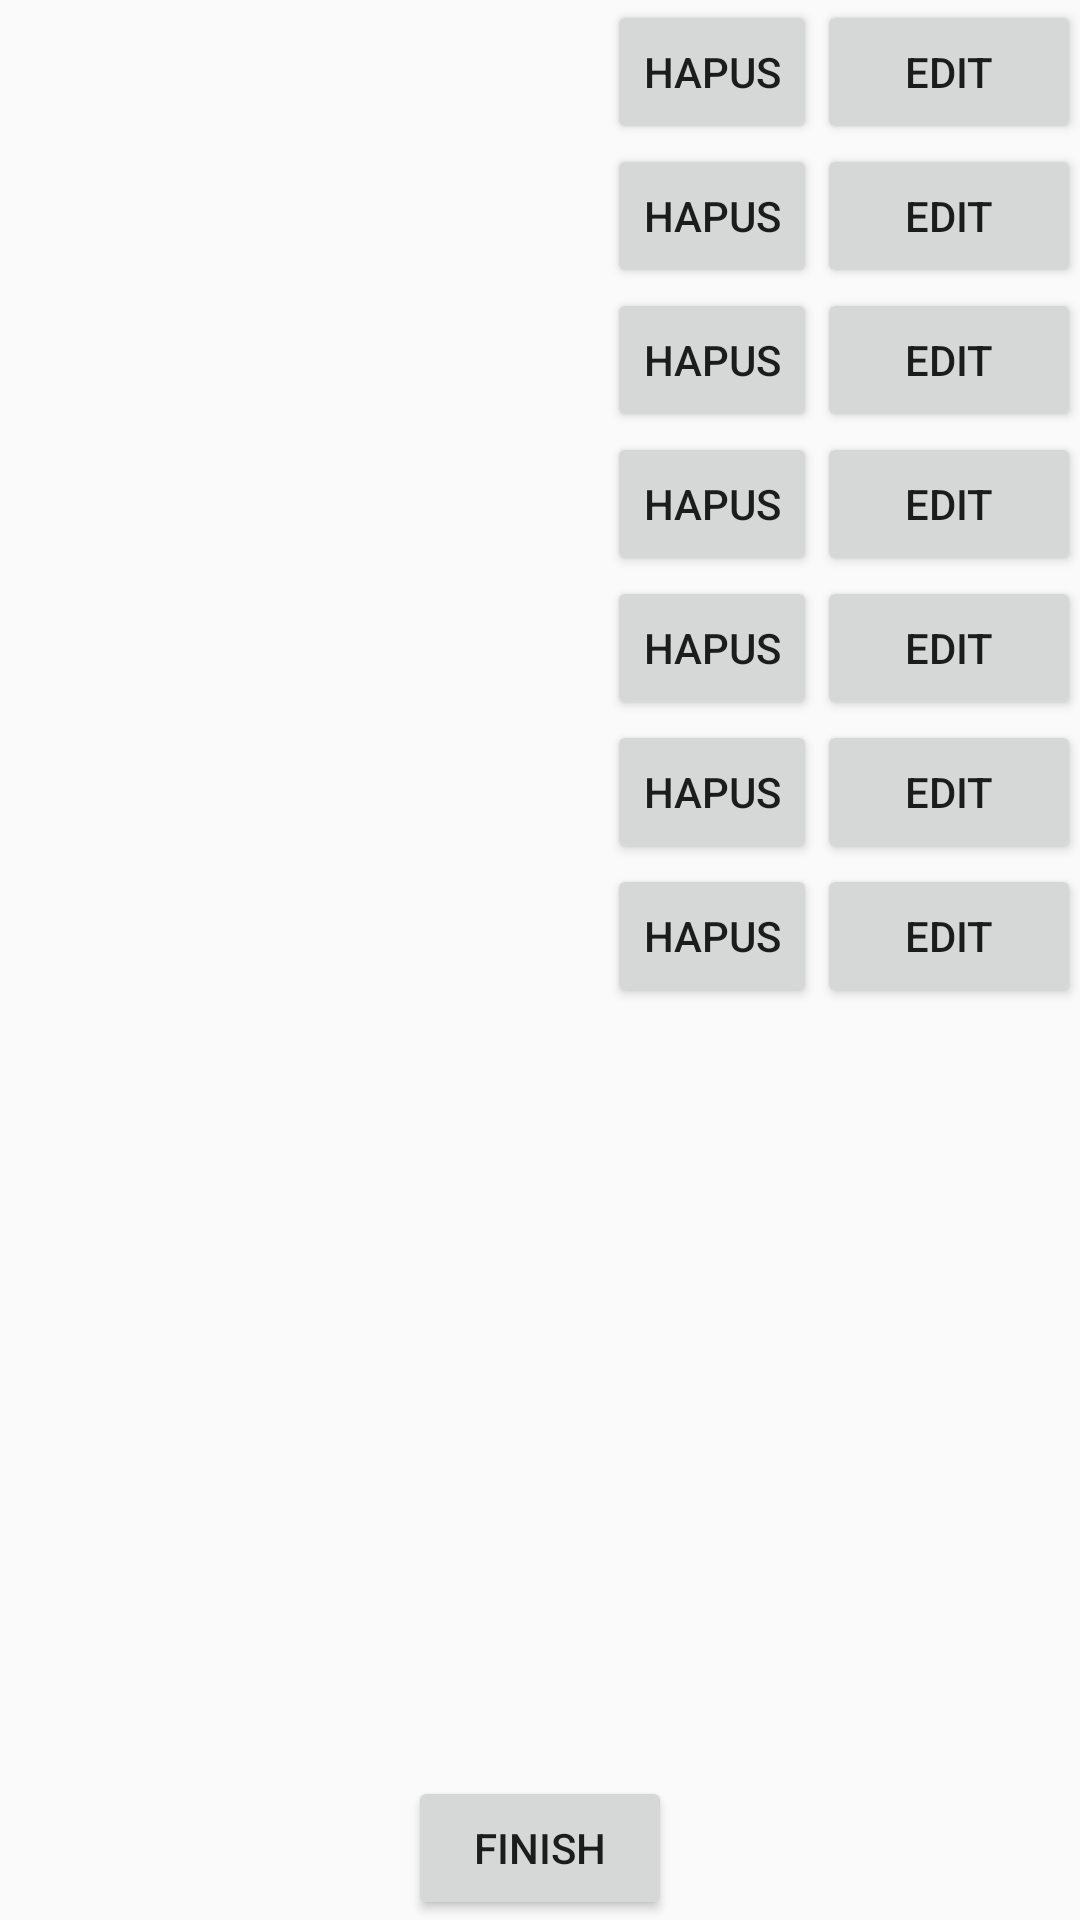

Produce the Android XML layout that renders to this screen, including the resource entries it uses.
<!-- AndroidManifest.xml: application theme AppTheme -->
<!-- res/layout/activity_crudnarasi.xml -->
<?xml version="1.0" encoding="utf-8"?>

<RelativeLayout xmlns:android="http://schemas.android.com/apk/res/android"
    xmlns:tools="http://schemas.android.com/tools"
    android:layout_width="match_parent"
    android:layout_height="match_parent"
    android:paddingBottom="@dimen/activity_vertical_margin"
    android:paddingLeft="@dimen/activity_horizontal_margin"
    android:paddingRight="@dimen/activity_horizontal_margin"
    android:paddingTop="@dimen/activity_vertical_margin"
    tools:context="com.example.djakaumbarawurung.persipantestcept.CRUDnarasi">

    <Button
        android:layout_width="wrap_content"
        android:layout_height="wrap_content"
        android:text="Edit"
        android:id="@+id/button22"
        android:layout_alignParentTop="true"
        android:layout_alignParentRight="true"
        android:layout_alignParentEnd="true" />

    <Button
        style="?android:attr/buttonStyleSmall"
        android:layout_width="wrap_content"
        android:layout_height="wrap_content"
        android:text="Hapus"
        android:id="@+id/button23"
        android:layout_alignParentTop="true"
        android:layout_toLeftOf="@+id/button22"
        android:layout_toStartOf="@+id/button22" />

    <Button
        android:layout_width="wrap_content"
        android:layout_height="wrap_content"
        android:text="Edit"
        android:id="@+id/button24"
        android:layout_below="@+id/button23"
        android:layout_alignParentRight="true" />

    <Button
        android:layout_width="wrap_content"
        android:layout_height="wrap_content"
        android:text="Edit"
        android:id="@+id/button25"
        android:layout_below="@+id/button24"
        android:layout_alignParentRight="true" />

    <Button
        android:layout_width="wrap_content"
        android:layout_height="wrap_content"
        android:text="Edit"
        android:id="@+id/button26"
        android:layout_below="@+id/button25"
        android:layout_alignParentRight="true" />

    <Button
        android:layout_width="wrap_content"
        android:layout_height="wrap_content"
        android:text="Edit"
        android:id="@+id/button27"
        android:layout_below="@+id/button26"
        android:layout_alignParentRight="true" />

    <Button
        android:layout_width="wrap_content"
        android:layout_height="wrap_content"
        android:text="Edit"
        android:id="@+id/button28"
        android:layout_below="@+id/button27"
        android:layout_alignParentRight="true" />

    <Button
        android:layout_width="wrap_content"
        android:layout_height="wrap_content"
        android:text="Edit"
        android:id="@+id/button29"
        android:layout_below="@+id/button28"
        android:layout_alignParentRight="true" />

    <Button
        style="?android:attr/buttonStyleSmall"
        android:layout_width="wrap_content"
        android:layout_height="wrap_content"
        android:text="Hapus"
        android:id="@+id/button30"
        android:layout_below="@+id/button22"
        android:layout_toLeftOf="@+id/button24"
        android:layout_toStartOf="@+id/button24" />

    <Button
        style="?android:attr/buttonStyleSmall"
        android:layout_width="wrap_content"
        android:layout_height="wrap_content"
        android:text="Hapus"
        android:id="@+id/button31"
        android:layout_below="@+id/button28"
        android:layout_toLeftOf="@+id/button29"
        android:layout_toStartOf="@+id/button29" />

    <Button
        style="?android:attr/buttonStyleSmall"
        android:layout_width="wrap_content"
        android:layout_height="wrap_content"
        android:text="Hapus"
        android:id="@+id/button32"
        android:layout_below="@+id/button24"
        android:layout_toLeftOf="@+id/button24"
        android:layout_toStartOf="@+id/button24" />

    <Button
        style="?android:attr/buttonStyleSmall"
        android:layout_width="wrap_content"
        android:layout_height="wrap_content"
        android:text="Hapus"
        android:id="@+id/button33"
        android:layout_below="@+id/button34"
        android:layout_alignLeft="@+id/button34"
        android:layout_alignStart="@+id/button34" />

    <Button
        style="?android:attr/buttonStyleSmall"
        android:layout_width="wrap_content"
        android:layout_height="wrap_content"
        android:text="Hapus"
        android:id="@+id/button34"
        android:layout_below="@+id/button26"
        android:layout_toLeftOf="@+id/button27"
        android:layout_toStartOf="@+id/button27" />

    <Button
        style="?android:attr/buttonStyleSmall"
        android:layout_width="wrap_content"
        android:layout_height="wrap_content"
        android:text="Hapus"
        android:id="@+id/button35"
        android:layout_below="@+id/button25"
        android:layout_toLeftOf="@+id/button26"
        android:layout_toStartOf="@+id/button26" />

    <LinearLayout
        android:orientation="vertical"
        android:layout_width="match_parent"
        android:layout_height="match_parent"
        android:layout_alignParentTop="true"
        android:layout_toLeftOf="@+id/button23"
        android:layout_toStartOf="@+id/button23">

        <ListView
            android:layout_width="match_parent"
            android:layout_height="351dp"
            android:id="@+id/listView2" />

    </LinearLayout>

    <Button
        android:layout_width="wrap_content"
        android:layout_height="wrap_content"
        android:text="Finish"
        android:id="@+id/button36"
        android:layout_alignParentBottom="true"
        android:layout_centerHorizontal="true" />

</RelativeLayout>
<!-- resources referenced by this layout -->
<resources>
  <style name="AppTheme" parent="Theme.AppCompat.Light.DarkActionBar">
          
          <item name="colorPrimary">@color/colorPrimary</item>
          <item name="colorPrimaryDark">@color/colorPrimaryDark</item>
          <item name="colorAccent">@color/colorAccent</item>
      </style>
  <!-- not gathered from this repository: default colours our renderer supplied (Android Studio template values) -->
  <color name="colorPrimary">#FF6200EE</color>
  <color name="colorPrimaryDark">#FF3700B3</color>
  <color name="colorAccent">#FF03DAC5</color>
</resources>
